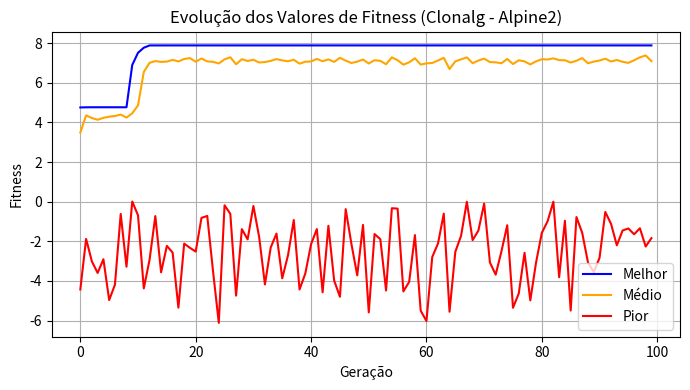
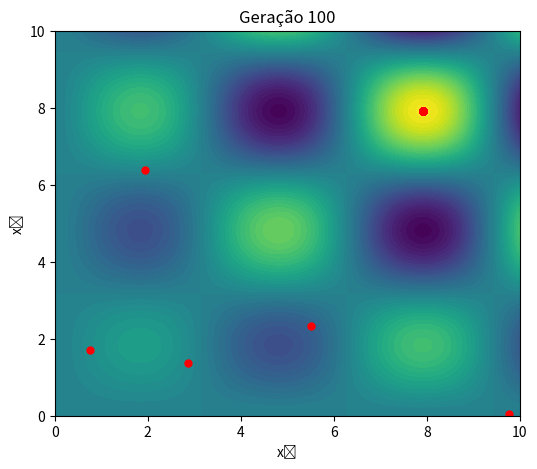

Source code (Python) for these figures, in order: (Note: this script raises an exception after producing the figures.)
import numpy as np
import matplotlib.pyplot as plt
import matplotlib.animation as animation

# ---------------------------------------------------
# Função Alpine 2 (maximização)
# ---------------------------------------------------
def alpine2(x):
    return np.prod(np.sqrt(x) * np.sin(x))

# ---------------------------------------------------
# Parâmetros do problema
# ---------------------------------------------------
n_dim = 2
bounds = [0, 10]

# ---------------------------------------------------
# Parâmetros do algoritmo Clonalg
# ---------------------------------------------------
pop_size = 50
num_generations = 100
num_clones = 10
num_random = 5
beta = 2.0

# ---------------------------------------------------
# Inicialização da população
# ---------------------------------------------------
pop = np.random.uniform(bounds[0], bounds[1], (pop_size, n_dim))
best_values = []
mean_values = []
worst_values = []
frames = []  # para o vídeo

# ---------------------------------------------------
# Loop de gerações
# ---------------------------------------------------
for gen in range(num_generations):
    fitness = np.array([alpine2(ind) for ind in pop])
    fit_norm = (fitness - np.min(fitness)) / (np.ptp(fitness) + 1e-12)

    clones = []
    for i in range(pop_size):
        n_clones_i = int(num_clones * (fit_norm[i] + 0.1))
        for _ in range(n_clones_i):
            clone = np.copy(pop[i])
            mutation_strength = np.exp(-beta * fit_norm[i])
            mutation = np.random.normal(0, mutation_strength, n_dim)
            clone += mutation
            clone = np.clip(clone, bounds[0], bounds[1])
            clones.append(clone)

    clones = np.array(clones)
    clone_fitness = np.array([alpine2(c) for c in clones])

    total_pop = np.vstack((pop, clones))
    total_fit = np.concatenate((fitness, clone_fitness))
    indices = np.argsort(-total_fit)
    pop = total_pop[indices[:pop_size]]

    # Introduz novos anticorpos aleatórios
    for i in range(num_random):
        pop[-(i + 1)] = np.random.uniform(bounds[0], bounds[1], n_dim)

    # Armazena estatísticas da geração
    new_fitness = np.array([alpine2(ind) for ind in pop])
    best_values.append(np.max(new_fitness))
    mean_values.append(np.mean(new_fitness))
    worst_values.append(np.min(new_fitness))

    # Guarda posição da população (para vídeo)
    frames.append(pop.copy())

# ---------------------------------------------------
# Resultado final
# ---------------------------------------------------
best_individual = pop[np.argmax([alpine2(ind) for ind in pop])]
best_fitness = alpine2(best_individual)

print(f"Melhor indivíduo encontrado: {best_individual}")
print(f"Melhor valor de fitness: {best_fitness:.4f}")

# ---------------------------------------------------
# Gráfico de convergência (melhor, médio e pior)
# ---------------------------------------------------
plt.figure(figsize=(7, 4))
plt.plot(best_values, label='Melhor', color='blue')
plt.plot(mean_values, label='Médio', color='orange')
plt.plot(worst_values, label='Pior', color='red')
plt.title("Evolução dos Valores de Fitness (Clonalg - Alpine2)")
plt.xlabel("Geração")
plt.ylabel("Fitness")
plt.legend()
plt.grid(True)
plt.tight_layout()
plt.show()

# ---------------------------------------------------
# Geração do vídeo (mesmo formato do GA)
# ---------------------------------------------------
x = np.linspace(bounds[0], bounds[1], 200)
y = np.linspace(bounds[0], bounds[1], 200)
X, Y = np.meshgrid(x, y)
Z = np.sqrt(X) * np.sin(X) * np.sqrt(Y) * np.sin(Y)

fig, ax = plt.subplots(figsize=(6, 5))
contour = ax.contourf(X, Y, Z, levels=50, cmap='viridis')
points = ax.scatter([], [], c='red', s=25)
ax.set_xlim(bounds[0], bounds[1])
ax.set_ylim(bounds[0], bounds[1])
ax.set_title("Evolução da População (Clonalg - Alpine2)")
ax.set_xlabel("x₁")
ax.set_ylabel("x₂")

def init():
    points.set_offsets(np.empty((0, 2)))  # <-- corrigido!
    return points,

def update(frame):
    data = frames[frame]
    points.set_offsets(data)
    ax.set_title(f"Geração {frame + 1}")
    return points,

ani = animation.FuncAnimation(
    fig, update, frames=len(frames),
    init_func=init, blit=True, interval=200, repeat=False
)

ani.save("clonalg_alpine2.mp4", writer="ffmpeg", fps=5)
print("Vídeo salvo como 'clonalg_alpine2.mp4'")
